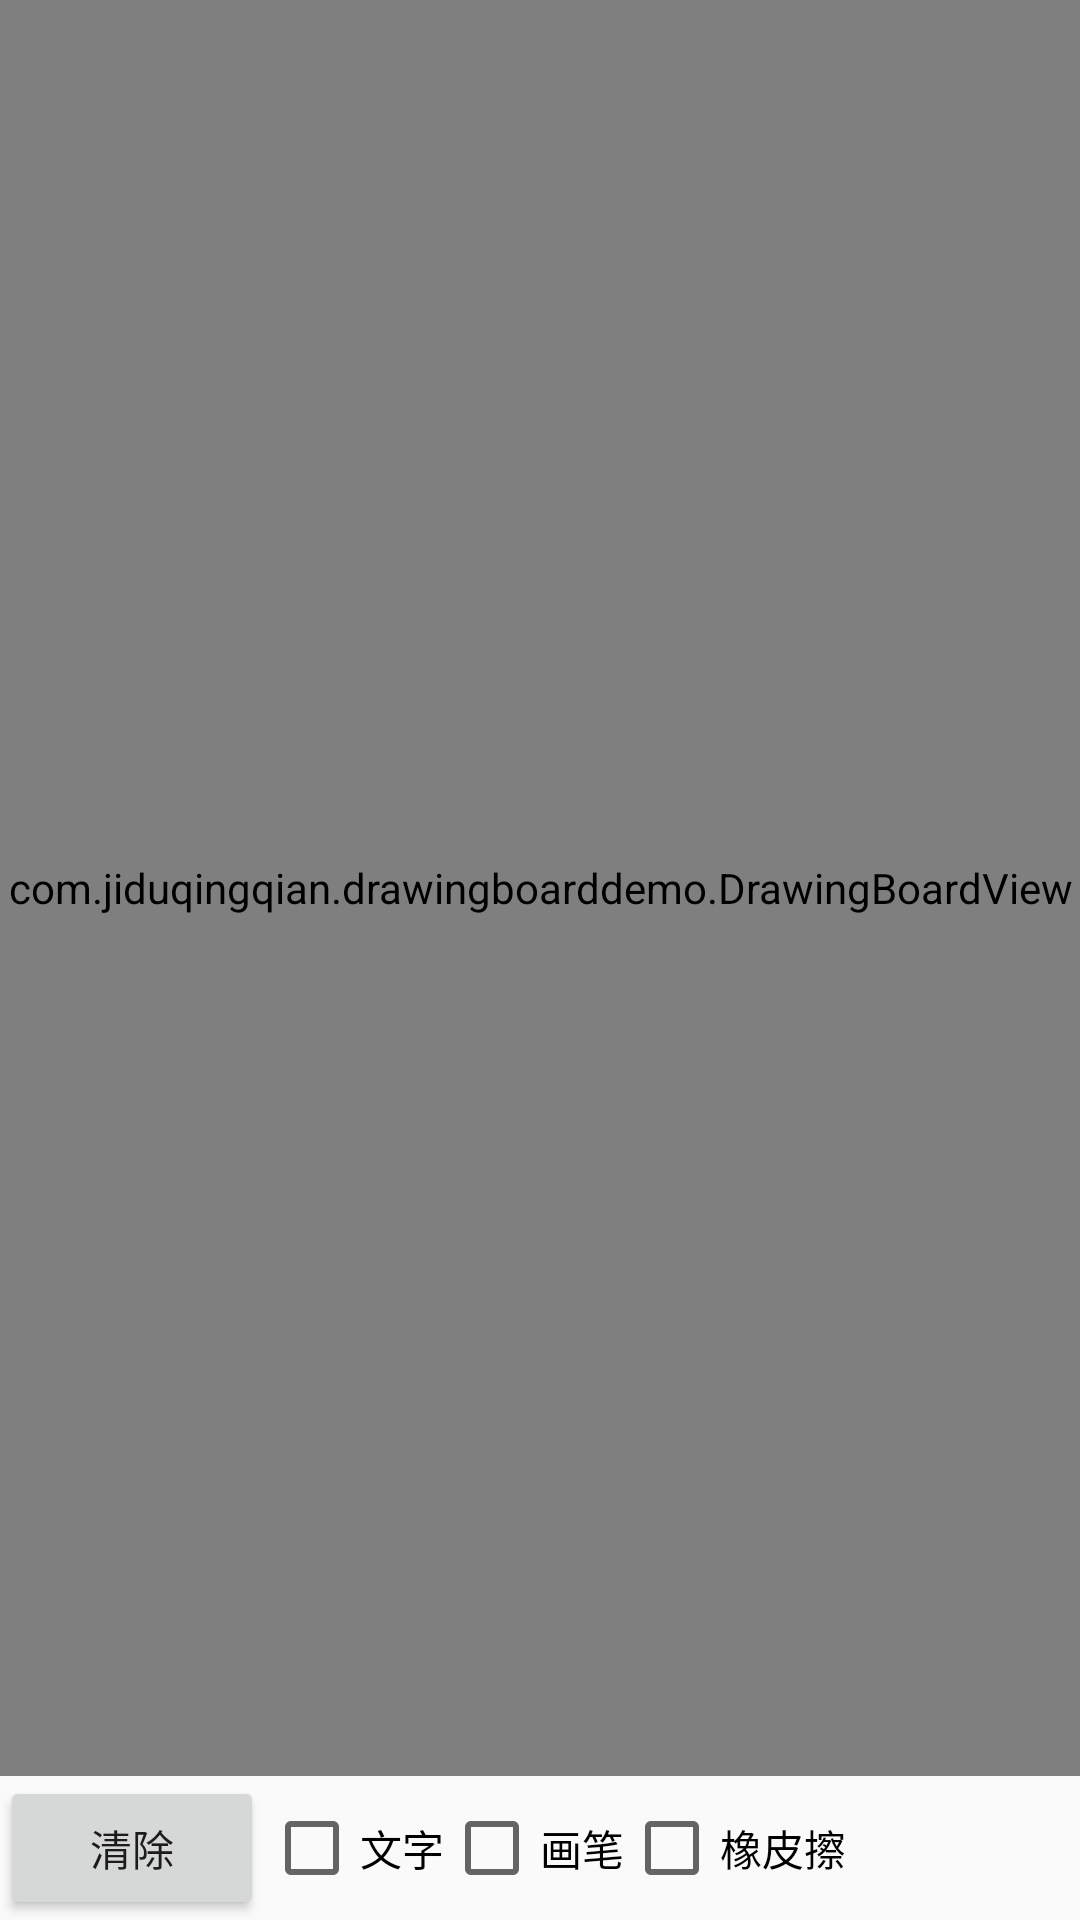

Reconstruct the res/layout file that produces this screen, plus the resources it refers to.
<!-- AndroidManifest.xml: application theme AppTheme -->
<!-- res/layout/activity_main.xml -->
<?xml version="1.0" encoding="utf-8"?>
<LinearLayout xmlns:android="http://schemas.android.com/apk/res/android"
    xmlns:tools="http://schemas.android.com/tools"
    android:id="@+id/activity_main"
    android:layout_width="match_parent"
    android:layout_height="match_parent"
    android:orientation="vertical"
    tools:context="com.example.drawingboarddemo.MainActivity">

    <com.example.drawingboarddemo.DrawingBoardView
        android:id="@+id/drawingBoardView"
        android:layout_width="match_parent"
        android:layout_height="0dp"
        android:layout_weight="1" />

    <LinearLayout
        android:layout_width="match_parent"
        android:layout_height="wrap_content"
        android:orientation="horizontal">

        <Button
            android:id="@+id/cleanId"
            android:layout_width="wrap_content"
            android:layout_height="wrap_content"
            android:onClick="onClick"
            android:text="清除" />

        <CheckBox
            android:id="@+id/textId"
            android:layout_width="wrap_content"
            android:layout_height="wrap_content"
            android:onClick="onClick"
            android:text="文字" />

        <CheckBox
            android:id="@+id/paintId"
            android:layout_width="wrap_content"
            android:layout_height="wrap_content"
            android:onClick="onClick"
            android:text="画笔" />

        <CheckBox
            android:id="@+id/eraserId"
            android:layout_width="wrap_content"
            android:layout_height="wrap_content"
            android:onClick="onClick"
            android:text="橡皮擦" />
    </LinearLayout>
</LinearLayout>
<!-- resources referenced by this layout -->
<resources>
  <style name="AppTheme" parent="Theme.AppCompat.Light.DarkActionBar">
          
          <item name="colorPrimary">@color/colorPrimary</item>
          <item name="colorPrimaryDark">@color/colorPrimaryDark</item>
          <item name="colorAccent">@color/colorAccent</item>
      </style>
  <color name="colorPrimary">#ffb662</color>
  <color name="colorPrimaryDark">#ffb662</color>
  <color name="colorAccent">#ffb662</color>
</resources>
